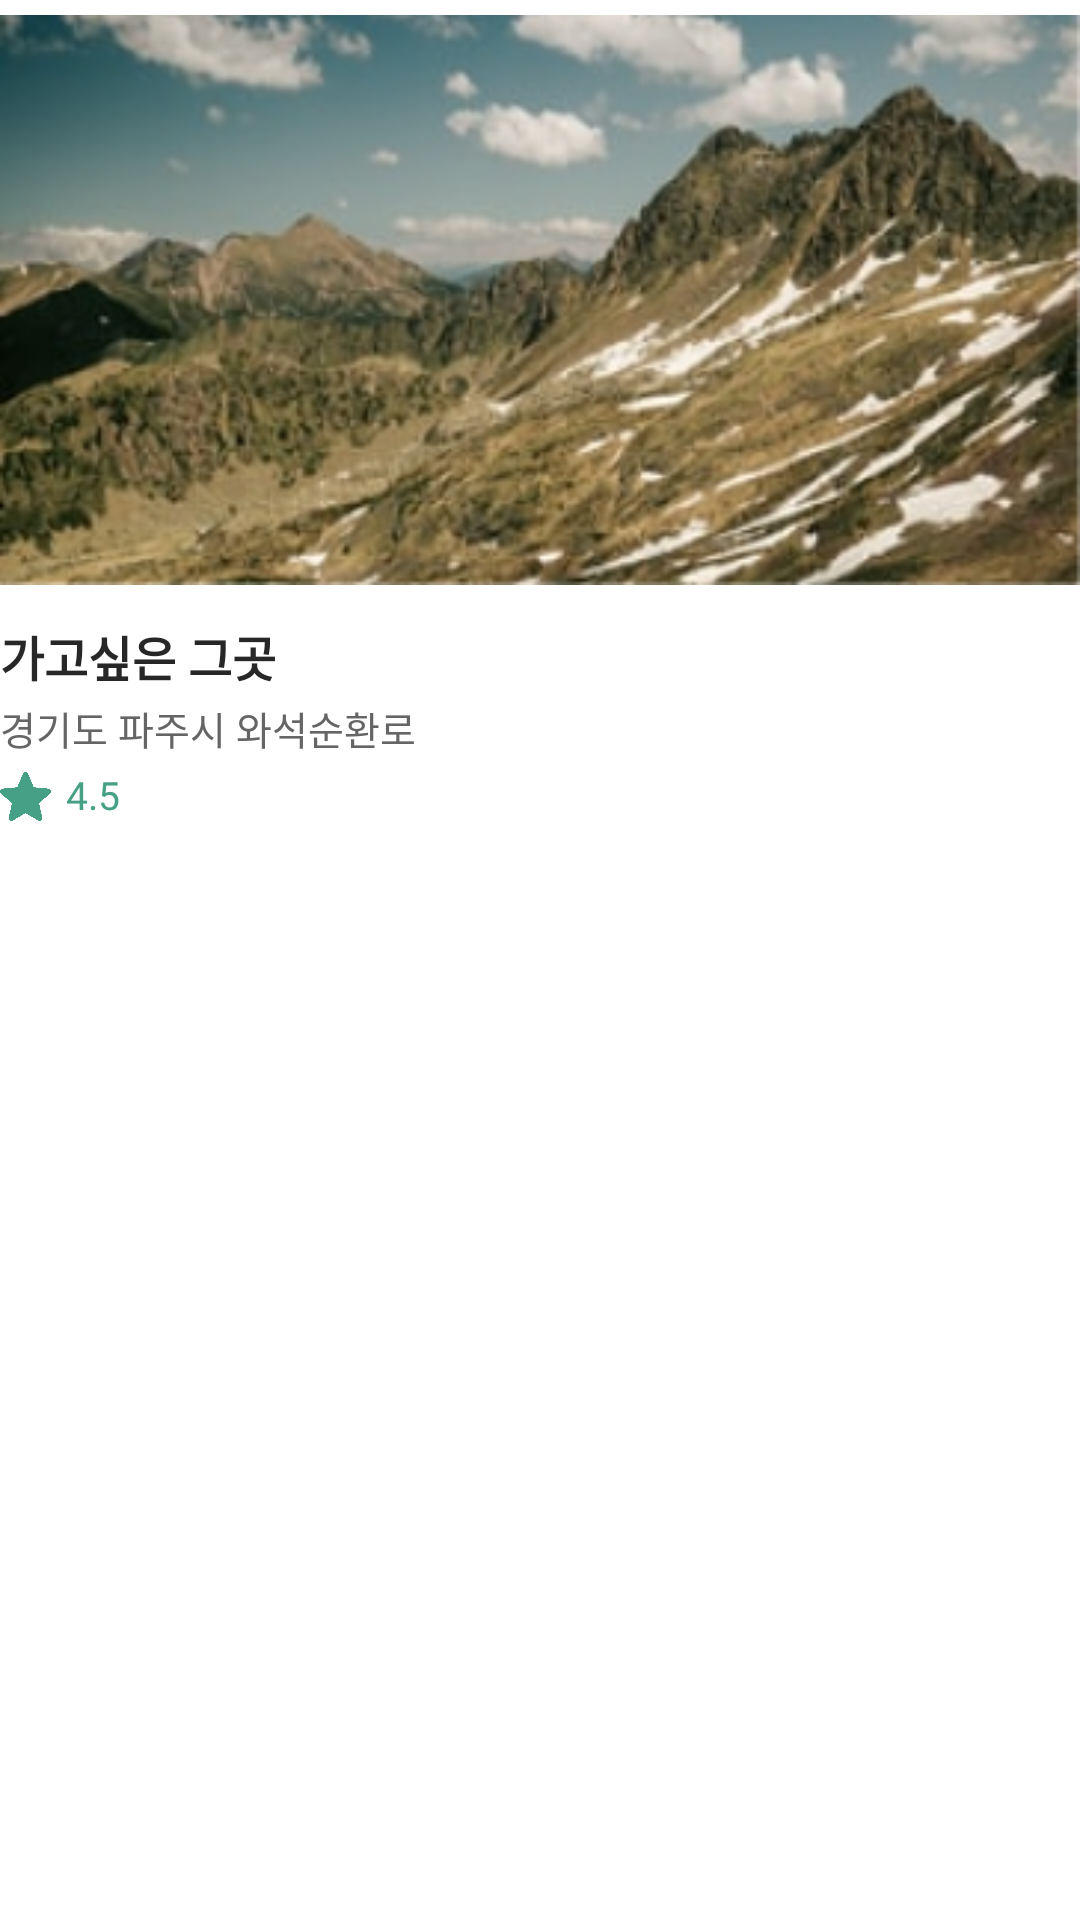

Here is an Android app screen rendered from its layout file. Give the layout XML and the strings, colors and styles it references.
<!-- AndroidManifest.xml: application theme AppTheme -->
<!-- res/layout/fragment_like_item.xml -->
<?xml version="1.0" encoding="utf-8"?>
<androidx.constraintlayout.widget.ConstraintLayout xmlns:android="http://schemas.android.com/apk/res/android"
    xmlns:app="http://schemas.android.com/apk/res-auto"
    xmlns:tools="http://schemas.android.com/tools"
    android:layout_width="match_parent"
    android:layout_height="wrap_content"
    android:background="@android:color/white"
    android:paddingTop="5dp"
    android:paddingBottom="20dp">

    <TextView
        android:id="@+id/text_view_like1"
        android:layout_width="wrap_content"
        android:layout_height="wrap_content"
        android:layout_marginTop="12dp"
        android:fontFamily="@font/nanum_barun_gothic_regular"
        android:includeFontPadding="false"
        android:text="가고싶은 그곳"
        android:textColor="@color/colorTextDark"
        android:textSize="16sp"
        android:textStyle="bold"
        app:layout_constraintStart_toStartOf="parent"
        app:layout_constraintTop_toBottomOf="@+id/content_image_view_like"
        tools:ignore="MissingConstraints" />

    <TextView
        android:id="@+id/text_view_like2"
        android:layout_width="wrap_content"
        android:layout_height="wrap_content"
        android:layout_marginTop="3dp"
        android:fontFamily="@font/nanum_barun_gothic_regular"
        android:includeFontPadding="false"
        android:text="경기도 파주시 와석순환로"
        android:textColor="@color/colorTextLight"
        android:textSize="13sp"
        app:layout_constraintStart_toStartOf="@+id/text_view_like1"
        app:layout_constraintTop_toBottomOf="@+id/text_view_like1"
        tools:ignore="MissingConstraints" />

    <TextView
        android:id="@+id/rate_text_like"
        android:layout_width="wrap_content"
        android:layout_height="wrap_content"
        android:layout_marginLeft="5dp"
        android:fontFamily="@font/nanum_barun_gothic_regular"
        android:includeFontPadding="false"
        android:text="4.5"
        android:textColor="@color/colorPrimary"
        android:textSize="13sp"
        app:layout_constraintBottom_toBottomOf="@+id/rate_image_view_like"
        app:layout_constraintLeft_toRightOf="@+id/rate_image_view_like"
        app:layout_constraintTop_toTopOf="@+id/rate_image_view_like"
        tools:ignore="MissingConstraints" />

    <ImageView
        android:id="@+id/content_image_view_like"
        android:layout_width="0dp"
        android:layout_height="190dp"
        android:background="@drawable/rec_transp_10dp"
        android:scaleType="fitXY"
        app:layout_constraintLeft_toLeftOf="parent"
        app:layout_constraintRight_toRightOf="parent"
        app:layout_constraintTop_toTopOf="parent"
        app:srcCompat="@drawable/sample_image"
        tools:ignore="MissingConstraints" />

    <ImageView
        android:id="@+id/rate_image_view_like"
        android:layout_width="17dp"
        android:layout_height="17dp"
        android:layout_marginTop="5dp"
        android:src="@drawable/star"
        app:layout_constraintStart_toStartOf="@+id/text_view_like2"
        app:layout_constraintTop_toBottomOf="@+id/text_view_like2"
        tools:ignore="MissingConstraints" />
</androidx.constraintlayout.widget.ConstraintLayout>
<!-- resources referenced by this layout -->
<resources>
  <color name="colorPrimary">#46a085</color>
  <color name="colorTextDark">#272727</color>
  <color name="colorTextLight">#656565</color>
  <!-- drawable sample_image: png bitmap (drawable, 128379 bytes) -->
  <!-- drawable star: png bitmap (drawable, 5081 bytes) -->
  <style name="AppTheme" parent="Theme.AppCompat.Light.NoActionBar">
          
          <item name="colorPrimary">@color/colorPrimary</item>
      </style>
</resources>
